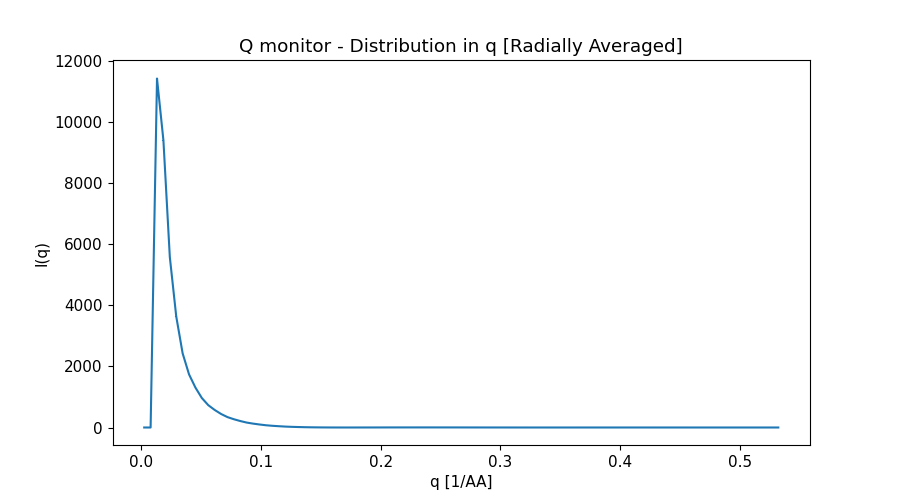

Values plotted in this chart, from the file beside it:
x_axis, Intensity, Error
2.673296620000000044e-03, 0.000000000000000000e+00, 0.000000000000000000e+00
8.019889859000000135e-03, 0.000000000000000000e+00, 0.000000000000000000e+00
1.336648309999999978e-02, 1.143496289000000070e+04, 3.420936967000000095e+01
1.871307633999999900e-02, 9.409520558000000165e+03, 1.883132511000000164e+01
2.405966958000000169e-02, 5.584712896000000001e+03, 9.920688097999999400e+00
2.940626282000000091e-02, 3.640417538000000150e+03, 5.684196748999999826e+00
3.475285605999999666e-02, 2.430068331999999828e+03, 3.410627809999999815e+00
4.009944929999999935e-02, 1.740678102000000081e+03, 2.313419661000000183e+00
4.544604254000000204e-02, 1.307185676000000058e+03, 1.628770198000000002e+00
5.079263577999999779e-02, 9.656310759000000417e+02, 1.117023788000000017e+00
5.613922900999999965e-02, 7.324744113000000425e+02, 8.151441560000000086e-01
6.148582225000000234e-02, 5.753580434000000423e+02, 6.153382581999999879e-01
6.683241549000000503e-02, 4.434434512999999924e+02, 4.473482434000000119e-01
7.217900872999999384e-02, 3.405402538000000163e+02, 3.331964379999999837e-01
7.752560196999999653e-02, 2.707139497000000006e+02, 2.577090159000000047e-01
8.287219520999999922e-02, 2.119235649999999964e+02, 1.925055270000000096e-01
8.821878845000000191e-02, 1.616454784000000018e+02, 1.426014902999999945e-01
9.356538169000000460e-02, 1.270583251999999987e+02, 1.101753731999999958e-01
9.891197492999999341e-02, 9.861317203999999492e+01, 8.246369459999999818e-02
1.042585681999999986e-01, 7.364579367000000332e+01, 5.964721402999999950e-02
1.096051613999999980e-01, 5.603838539000000196e+01, 4.503642129000000327e-02
1.149517545999999973e-01, 4.247730898999999738e+01, 3.316995215000000108e-02
1.202983479000000050e-01, 3.027764048999999957e+01, 2.281829422000000024e-02
1.256449410999999905e-01, 2.171859053000000017e+01, 1.641616056000000032e-02
1.309915343999999982e-01, 1.555729735000000069e+01, 1.150876783999999972e-02
1.363381275999999975e-01, 1.014723172000000062e+01, 7.218231325999999864e-03
1.416847207999999969e-01, 6.445327643999999800e+00, 4.681598395000000079e-03
1.470313141000000046e-01, 4.067444903000000167e+00, 2.923451155999999898e-03
1.523779073000000039e-01, 2.144927995000000198e+00, 1.471864637000000085e-03
1.577245006000000116e-01, 9.764271488000000332e-01, 7.377755960999999576e-04
1.630710938000000110e-01, 3.937291561999999856e-01, 3.139558168999999951e-04
1.684176870000000104e-01, 8.436852172000000594e-02, 6.418392950999999430e-05
1.737642802999999903e-01, 8.599587357000000598e-02, 6.627058933000000299e-05
1.791108734999999896e-01, 2.440627562999999889e-01, 1.806750793000000117e-04
1.844574667999999973e-01, 5.295838654000000201e-01, 3.302240397999999942e-04
1.898040599999999967e-01, 9.136606604000000464e-01, 5.642781908000000200e-04
1.951506531999999960e-01, 1.243193862000000038e+00, 7.512097538000000367e-04
2.004972465000000037e-01, 1.616071988000000070e+00, 9.407745898999999570e-04
2.058438397000000031e-01, 1.978394610999999914e+00, 1.143143672000000027e-03
2.111904330000000107e-01, 2.202595414999999779e+00, 1.261841690999999932e-03
2.165370262000000101e-01, 2.447814614999999971e+00, 1.371007021999999954e-03
2.218836194000000095e-01, 2.631419542999999805e+00, 1.455234054999999908e-03
2.272302126999999894e-01, 2.665580204999999925e+00, 1.469859251000000091e-03
2.325768058999999888e-01, 2.729998257000000095e+00, 1.479749304999999904e-03
2.379233991999999964e-01, 2.726387482999999889e+00, 1.451617356999999973e-03
2.432699923999999958e-01, 2.582203836999999780e+00, 1.377464825000000075e-03
2.486165855999999952e-01, 2.499596506000000051e+00, 1.315715010000000030e-03
2.539631788999999751e-01, 2.363088138999999810e+00, 1.216225815000000028e-03
2.593097721000000022e-01, 2.112353592999999918e+00, 1.092934103000000072e-03
2.646563653999999821e-01, 1.944295013000000072e+00, 9.961428339999999111e-04
2.700029586000000092e-01, 1.751831123999999962e+00, 8.744517995999999752e-04
2.753495517999999809e-01, 1.476541201999999942e+00, 7.418718717999999877e-04
2.806961451000000163e-01, 1.285204878999999911e+00, 6.431396942000000387e-04
2.860427382999999879e-01, 1.096782700999999971e+00, 5.328900906999999758e-04
2.913893316000000233e-01, 8.600089035000000326e-01, 4.204541448999999948e-04
2.967359247999999949e-01, 6.957510894999999751e-01, 3.417172204000000165e-04
3.020825180000000221e-01, 5.495907003000000124e-01, 2.610650625999999942e-04
3.074291113000000020e-01, 3.860513297000000010e-01, 1.844399812999999988e-04
3.127757044999999736e-01, 2.775006660000000069e-01, 1.353517149999999879e-04
3.181222978000000090e-01, 1.894702346999999898e-01, 8.889193783999999510e-05
... 40 more rows
